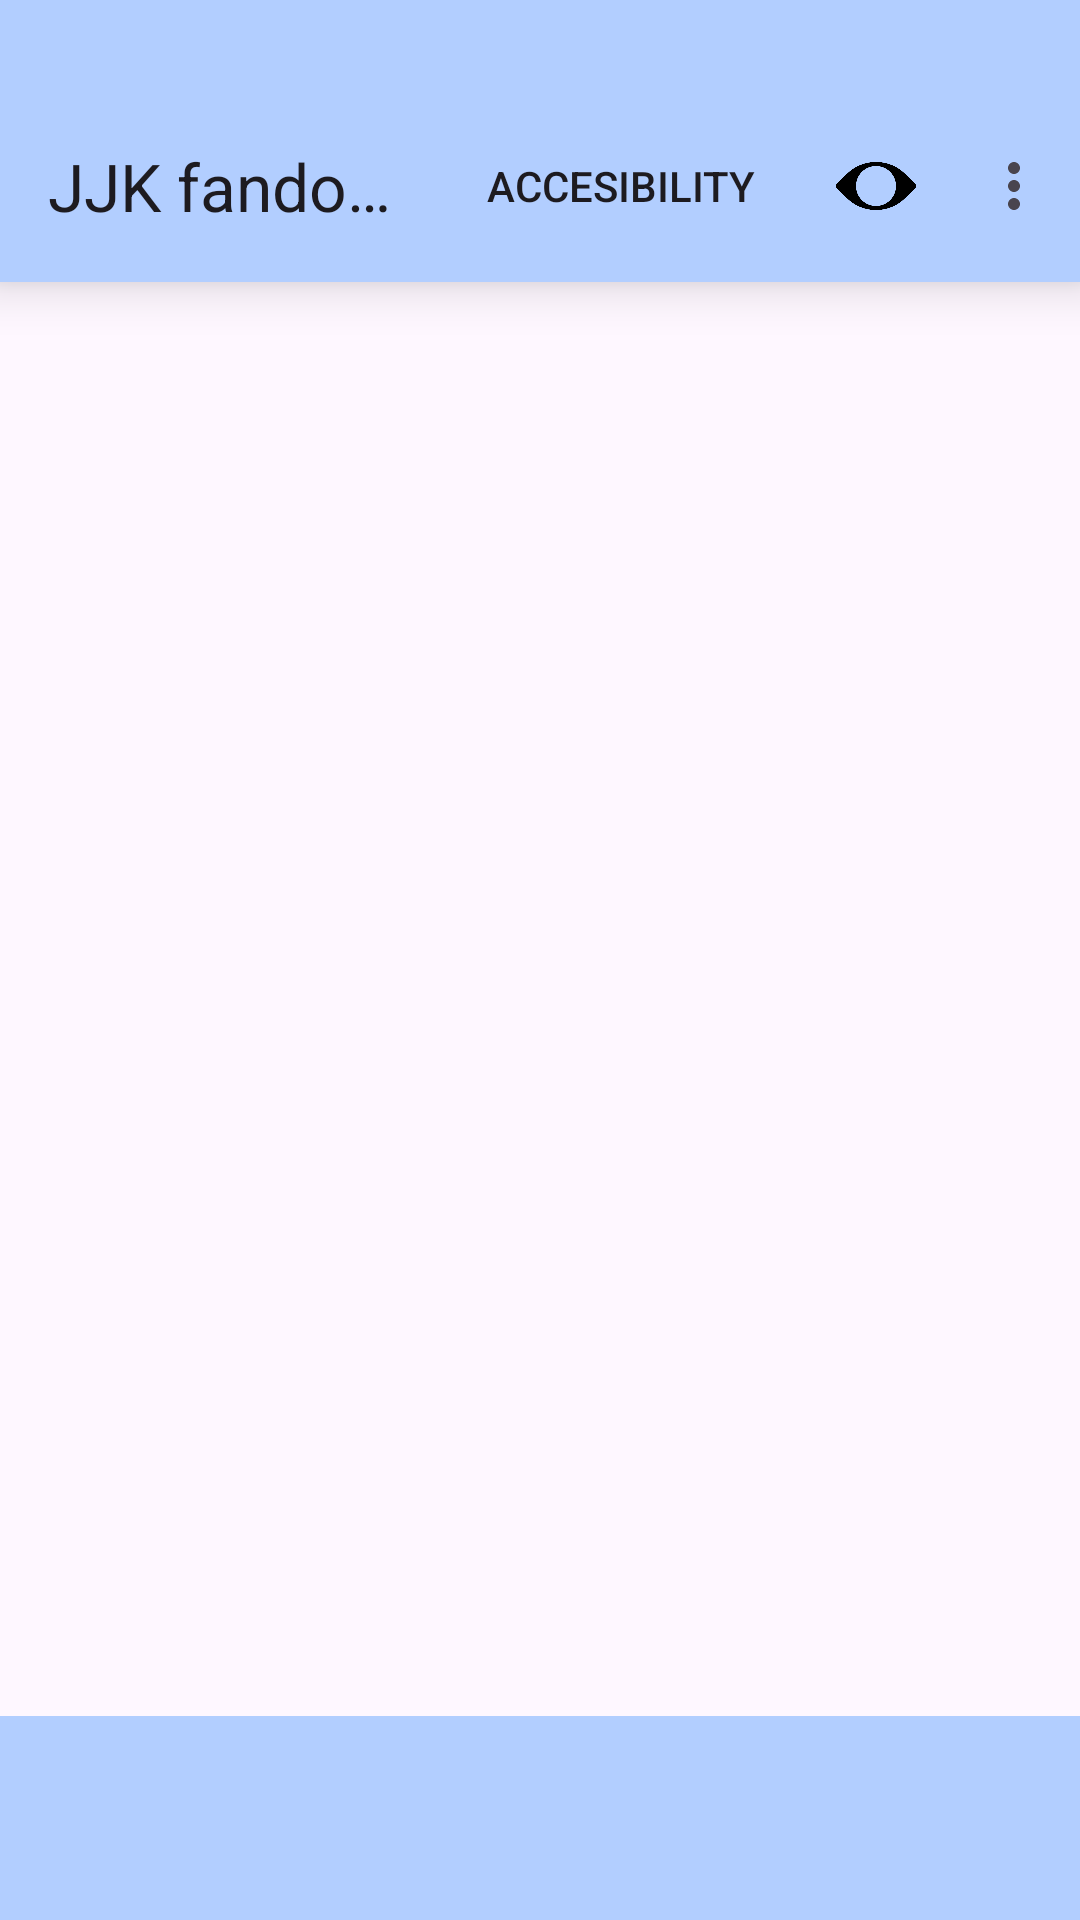

Reconstruct the res/layout file that produces this screen, plus the resources it refers to.
<!-- AndroidManifest.xml: application theme Theme.Projek8 -->
<!-- res/layout/activity_main.xml -->
<?xml version="1.0" encoding="utf-8"?>
<RelativeLayout xmlns:android="http://schemas.android.com/apk/res/android"
    xmlns:app="http://schemas.android.com/apk/res-auto"
    xmlns:tools="http://schemas.android.com/tools"
    android:id="@+id/main"
    android:layout_width="match_parent"
    android:layout_height="match_parent"
    tools:context=".MainActivity">
    <androidx.coordinatorlayout.widget.CoordinatorLayout
        android:id="@+id/menu"
        android:layout_width="match_parent"
        android:layout_height="wrap_content"
        android:paddingTop="30dp"
        android:background="#B2CEFF"
        android:elevation="10dp"
        >
        <com.google.android.material.appbar.MaterialToolbar
            android:id="@+id/toolbar"
            android:layout_width="match_parent"
            android:layout_height="?attr/actionBarSize"
            app:title="JJK fandom image"
            app:menu="@menu/menu"
            />

    </androidx.coordinatorlayout.widget.CoordinatorLayout>

    <androidx.viewpager2.widget.ViewPager2
        android:id="@+id/viewPager"
        android:layout_below="@id/menu"
        android:layout_above="@id/tabLayout"
        android:layout_width="match_parent"
        android:layout_height="match_parent"/>

    <com.google.android.material.tabs.TabLayout
        android:id="@+id/tabLayout"
        android:layout_alignParentBottom="true"
        android:layout_width="match_parent"
        android:layout_height="wrap_content"
        android:background="#B2CEFF"
        android:paddingBottom="20dp"/>
</RelativeLayout>
<!-- resources referenced by this layout -->
<resources>
  <style name="Theme.Projek8" parent="Base.Theme.Projek8" />
  <style name="Base.Theme.Projek8" parent="Theme.Material3.DayNight.NoActionBar">
          
          
      </style>
</resources>
